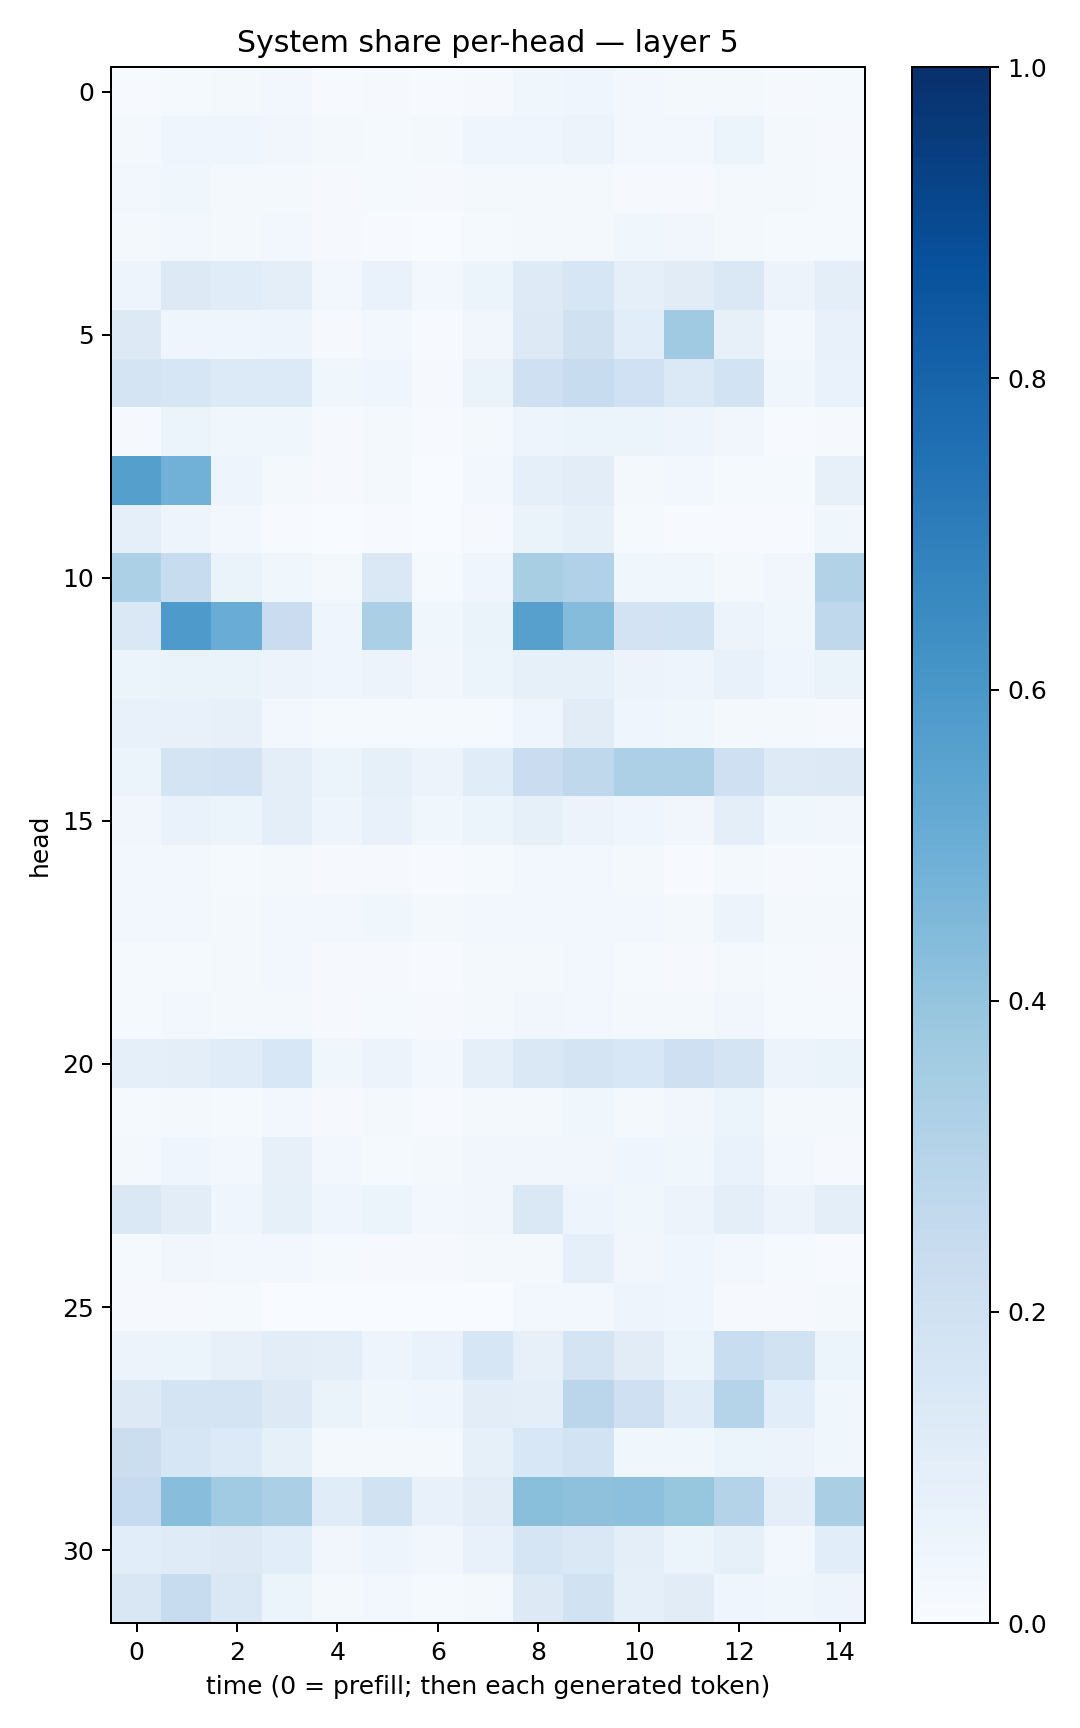

Data behind this chart, as committed beside it:
0.0070623765, 0.014841856, 0.023122573, 0.028335338, 0.0046306555, 0.010793361, 0.0047673015, 0.009715403, 0.03519688, 0.039514467, 0.025224099, 0.017203981, 0.01677904, 0.008673459, 0.015095391
0.02066, 0.04098, 0.04238, 0.03382, 0.01984, 0.01268, 0.01758, 0.04291, 0.04333, 0.05555, 0.02605, 0.02589, 0.06162, 0.02277, 0.01153
0.02925, 0.03519, 0.01965, 0.02163, 0.01021, 0.01174, 0.009143, 0.01831, 0.01696, 0.01697, 0.009917, 0.01101, 0.01886, 0.01577, 0.01205
0.01653, 0.02625, 0.02026, 0.0236, 0.008774, 0.005366, 0.003741, 0.01452, 0.02004, 0.01887, 0.03585, 0.03132, 0.01962, 0.01388, 0.01209
0.04908, 0.1258, 0.1158, 0.09896, 0.02956, 0.06699, 0.02537, 0.05239, 0.1215, 0.1619, 0.08773, 0.1125, 0.1426, 0.05521, 0.09397
0.1283, 0.04091, 0.04086, 0.05011, 0.007905, 0.02851, 0.006719, 0.03265, 0.1315, 0.1969, 0.1093, 0.3676, 0.08019, 0.02563, 0.07133
0.1723, 0.1578, 0.1336, 0.1342, 0.03524, 0.04549, 0.01057, 0.06529, 0.2034, 0.2422, 0.2006, 0.1397, 0.1844, 0.03534, 0.06876
0.01109, 0.05463, 0.03516, 0.03607, 0.008632, 0.02315, 0.006993, 0.01753, 0.04896, 0.05388, 0.05151, 0.04826, 0.03325, 0.00682, 0.01106
0.5642, 0.4835, 0.04986, 0.022, 0.007849, 0.01947, 0.003892, 0.02829, 0.0872, 0.1047, 0.02135, 0.02405, 0.01478, 0.01326, 0.07945
0.08598, 0.04888, 0.02833, 0.004726, 0.001868, 0.004002, 0.0007958, 0.01071, 0.06595, 0.08471, 0.01262, 0.006853, 0.007248, 0.00575, 0.03595
0.3283, 0.2382, 0.06383, 0.03861, 0.01665, 0.1483, 0.01359, 0.04412, 0.3422, 0.3185, 0.03555, 0.03566, 0.02183, 0.03408, 0.3153
0.1454, 0.5881, 0.5042, 0.2301, 0.04663, 0.3333, 0.03865, 0.06636, 0.5594, 0.4364, 0.1821, 0.1856, 0.05852, 0.03571, 0.2724
0.0616, 0.06606, 0.06481, 0.05754, 0.04242, 0.05754, 0.03323, 0.05108, 0.08464, 0.08214, 0.05526, 0.0485, 0.07601, 0.0405, 0.064
0.07476, 0.07321, 0.08014, 0.02676, 0.01224, 0.01429, 0.0119, 0.01461, 0.04672, 0.1121, 0.0462, 0.03741, 0.01664, 0.01744, 0.01155
0.05889, 0.1779, 0.1808, 0.1007, 0.06103, 0.0856, 0.05634, 0.1151, 0.2277, 0.2706, 0.3271, 0.328, 0.2045, 0.1249, 0.1294
0.03416, 0.06938, 0.05424, 0.09392, 0.04799, 0.07632, 0.0366, 0.06234, 0.08591, 0.05789, 0.03949, 0.03503, 0.09625, 0.03711, 0.03245
0.03004, 0.02934, 0.01448, 0.02081, 0.009948, 0.01028, 0.00437, 0.01431, 0.02775, 0.02929, 0.01825, 0.007757, 0.02034, 0.009258, 0.01455
0.02492, 0.02493, 0.01746, 0.02948, 0.03031, 0.03805, 0.01594, 0.02948, 0.02574, 0.02535, 0.02482, 0.02129, 0.05761, 0.01839, 0.01819
0.01485, 0.01366, 0.01656, 0.02428, 0.01166, 0.01115, 0.00549, 0.01994, 0.02132, 0.02413, 0.01382, 0.011, 0.02236, 0.0121, 0.008523
0.01515, 0.02783, 0.01652, 0.02256, 0.008774, 0.01293, 0.008386, 0.02165, 0.03474, 0.029, 0.01974, 0.01583, 0.03153, 0.01364, 0.01384
0.09325, 0.09388, 0.1169, 0.1561, 0.03856, 0.05759, 0.02609, 0.08801, 0.1425, 0.1769, 0.1536, 0.2062, 0.1766, 0.05842, 0.06342
0.01405, 0.01747, 0.01518, 0.03071, 0.01056, 0.01775, 0.00702, 0.02252, 0.02257, 0.03796, 0.02131, 0.03301, 0.05416, 0.01586, 0.01733
0.02089, 0.04189, 0.02811, 0.08051, 0.02345, 0.01352, 0.02085, 0.0321, 0.03229, 0.03396, 0.04058, 0.03886, 0.06663, 0.02493, 0.01162
0.1425, 0.1025, 0.04315, 0.08322, 0.03957, 0.06143, 0.02721, 0.03341, 0.1417, 0.05073, 0.03519, 0.05628, 0.09803, 0.05663, 0.1012
0.01314, 0.03502, 0.03082, 0.03045, 0.01401, 0.008235, 0.009024, 0.01679, 0.01836, 0.09309, 0.03486, 0.04214, 0.03038, 0.01304, 0.00403
0.009116, 0.008005, 0.01428, 0.002893, 0.0008356, 0.0007953, 0.0009184, 0.003263, 0.02412, 0.02806, 0.04904, 0.04101, 0.008155, 0.009149, 0.01683
0.05722, 0.05144, 0.07988, 0.1049, 0.1013, 0.04916, 0.06684, 0.1577, 0.0798, 0.1736, 0.1111, 0.06174, 0.2343, 0.1883, 0.05355
0.1279, 0.1726, 0.1733, 0.1295, 0.06625, 0.03628, 0.04656, 0.102, 0.09536, 0.2835, 0.2103, 0.1157, 0.3015, 0.1086, 0.0388
0.2254, 0.1576, 0.1365, 0.08295, 0.01685, 0.01672, 0.02225, 0.08427, 0.1558, 0.1875, 0.03743, 0.0355, 0.06219, 0.05654, 0.03815
0.2475, 0.4293, 0.3652, 0.3329, 0.1143, 0.191, 0.07402, 0.1048, 0.4228, 0.4135, 0.4168, 0.3908, 0.3049, 0.1005, 0.3391
0.1091, 0.1194, 0.1263, 0.1087, 0.03333, 0.04816, 0.03425, 0.07436, 0.165, 0.1479, 0.09453, 0.06146, 0.083, 0.02564, 0.1089
0.1496, 0.2358, 0.1433, 0.05203, 0.02043, 0.02687, 0.01517, 0.01932, 0.1327, 0.1923, 0.09103, 0.1115, 0.0465, 0.0384, 0.04863
